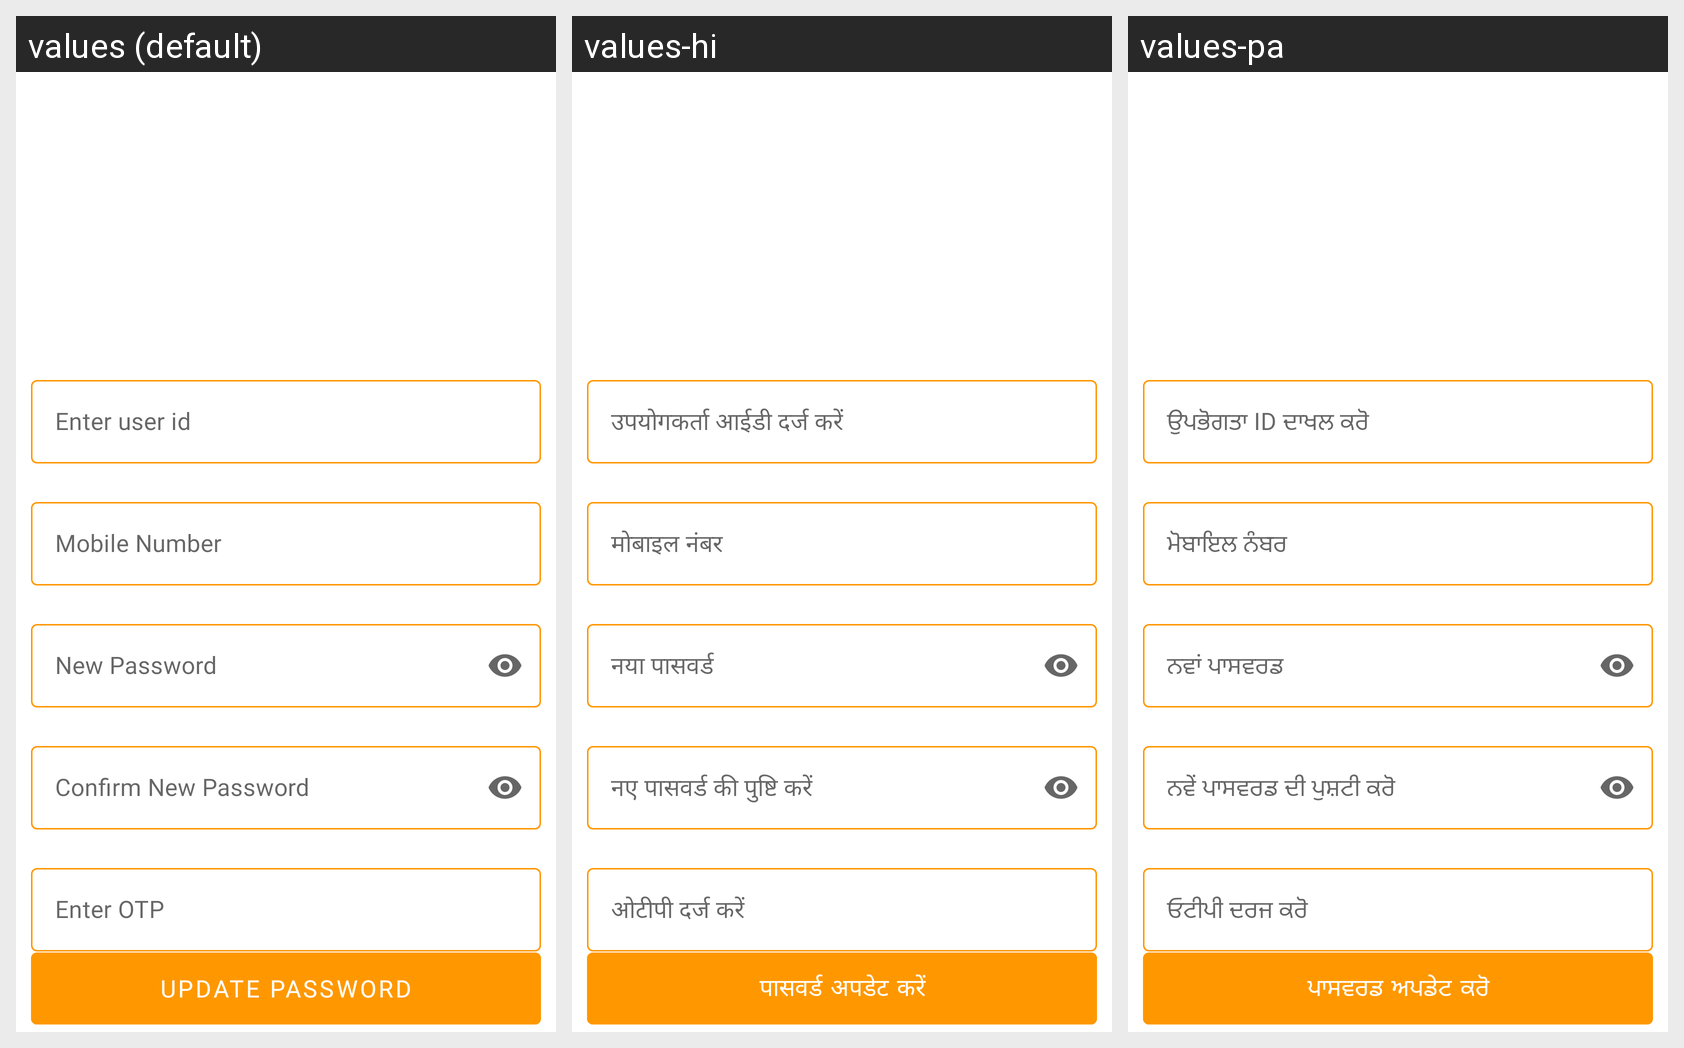

The same Android screen rendered under several of its app's locales, left to right. List the strings drawn on it with the default value and each locale's translation.
Android screen res/layout/fragment_forget_password.xml rendered under 3 locales, left to right: values (default), values-hi, values-pa. Device: Nexus 5 (rendered at 1080×1920; each locale shown at half size, 540×960, under a caption strip naming it); theme Theme.AGEY.
Strings drawn on this screen, with the default value and each locale's value (text and hints the layout hard-codes, and strings that could not be matched under every locale, appear in the picture but are not listed):

et_enter_userId
  values: Enter user id
  values-hi: उपयोगकर्ता आईडी दर्ज करें
  values-pa: ਉਪਭੋਗਤਾ ID ਦਾਖਲ ਕਰੋ

et_enter_mobile_number
  values: Mobile Number
  values-hi: मोबाइल नंबर
  values-pa: ਮੋਬਾਇਲ ਨੰਬਰ

et_enter_new_password
  values: New Password
  values-hi: नया पासवर्ड
  values-pa: ਨਵਾਂ ਪਾਸਵਰਡ

et_enter_Confirm_password
  values: Confirm New Password
  values-hi: नए पासवर्ड की पुष्टि करें
  values-pa: ਨਵੇਂ ਪਾਸਵਰਡ ਦੀ ਪੁਸ਼ਟੀ ਕਰੋ

et_enter_OTP
  values: Enter OTP
  values-hi: ओटीपी दर्ज करें
  values-pa: ਓਟੀਪੀ ਦਰਜ ਕਰੋ

btn_update_password
  values: Update Password
  values-hi: पासवर्ड अपडेट करें
  values-pa: ਪਾਸਵਰਡ ਅਪਡੇਟ ਕਰੋ
